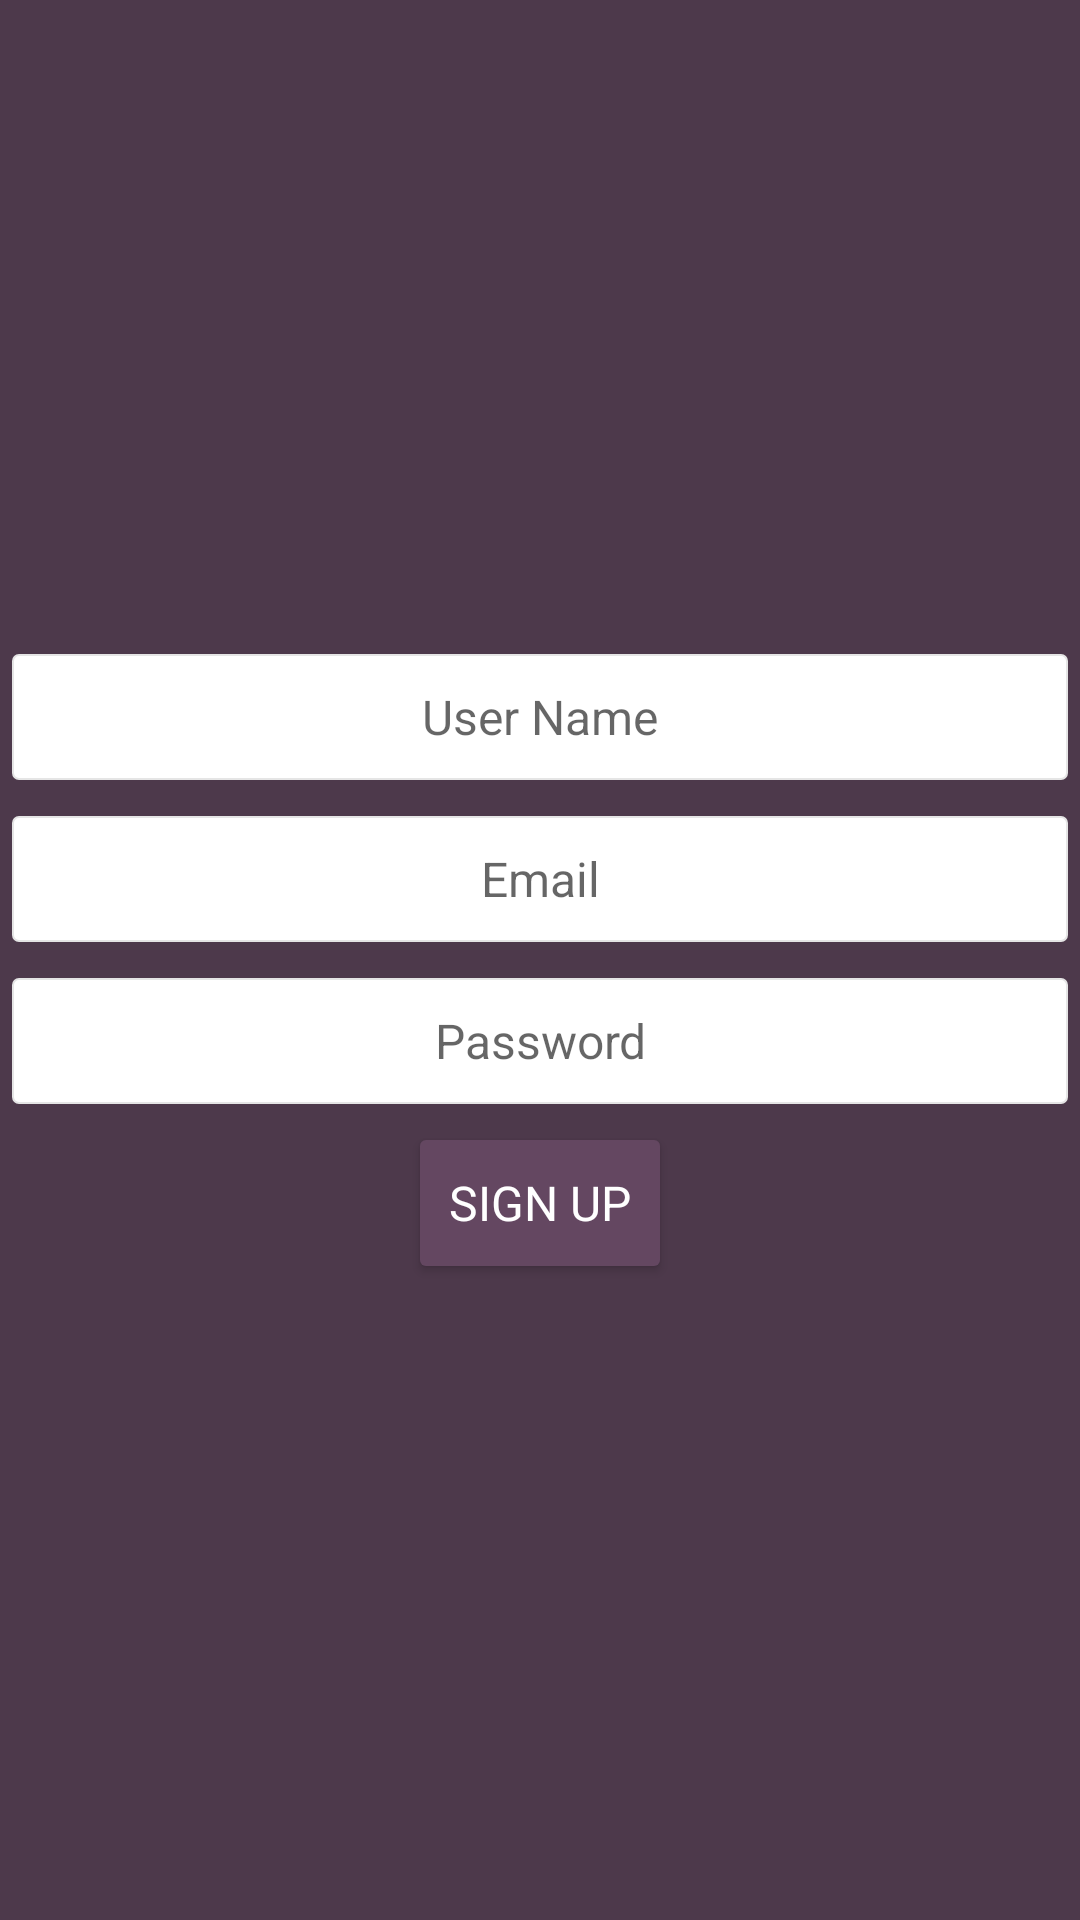

Layout XML and referenced resources for this Android screen:
<!-- AndroidManifest.xml: application theme AppTheme -->
<!-- res/layout/fragment_sign_up.xml -->
<?xml version="1.0" encoding="utf-8"?>
<LinearLayout xmlns:android="http://schemas.android.com/apk/res/android"
    android:layout_width="match_parent"
    android:layout_height="match_parent"
    android:background="@color/brown_alpha"
    android:gravity="center"
    android:orientation="vertical">

    <EditText
        android:id="@+id/et_user_name"
        style="@style/AppTheme.EditText"
        android:layout_width="match_parent"
        android:layout_height="wrap_content"
        android:hint="@string/user_name"
        android:imeOptions="actionDone"
        android:inputType="text" />

    <EditText
        android:id="@+id/et_email"
        style="@style/AppTheme.EditText"
        android:layout_width="match_parent"
        android:layout_height="wrap_content"
        android:hint="@string/email_address"
        android:imeOptions="actionDone"
        android:inputType="textEmailSubject" />

    <EditText
        android:id="@+id/et_password"
        style="@style/AppTheme.EditText"
        android:layout_width="match_parent"
        android:layout_height="wrap_content"
        android:hint="@string/password"
        android:imeOptions="actionDone"
        android:inputType="textPassword" />

    <Button
        android:id="@+id/bt_sign_up"
        android:layout_width="wrap_content"
        android:layout_height="wrap_content"
        android:layout_gravity="center_horizontal"
        android:text="@string/title_sign_up"
        android:theme="@style/AppTheme.Button.BlueAlpha" />
</LinearLayout>
<!-- resources referenced by this layout -->
<resources>
  <color name="brown_alpha">#4D394B</color>
  <string name="email_address">Email</string>
  <string name="password">Password</string>
  <string name="title_sign_up">Sign up</string>
  <string name="user_name">User Name</string>
  <style name="AppTheme.Button.BlueAlpha" parent="Base.Widget.AppCompat.Button">
          <item name="colorButtonNormal">@color/brown</item>
      </style>
  <style name="AppTheme.EditText" parent="Base.Widget.AppCompat.EditText">
          <item name="android:background">@drawable/et_background</item>
          <item name="android:textColor">@android:color/black</item>
          <item name="android:textSize">16sp</item>
          <item name="android:gravity">center</item>
          <item name="android:minHeight">@dimen/button_height</item>
      </style>
  <style name="AppTheme" parent="Theme.AppCompat.Light.DarkActionBar">
          
          <item name="colorPrimary">@color/colorPrimary</item>
          <item name="colorPrimaryDark">@color/colorPrimaryDark</item>
          <item name="colorAccent">@color/colorAccent</item>
  
          <item name="buttonStyle">@style/AppTheme.Button</item>
      </style>
  <color name="brown">#644761</color>
  <!-- drawable et_background (drawable) -->
  <?xml version="1.0" encoding="utf-8"?>
  <inset xmlns:android="http://schemas.android.com/apk/res/android"
      android:insetBottom="@dimen/abc_button_inset_vertical_material"
      android:insetLeft="@dimen/abc_button_inset_horizontal_material"
      android:insetRight="@dimen/abc_button_inset_horizontal_material"
      android:insetTop="@dimen/abc_button_inset_vertical_material">
      <shape android:shape="rectangle">
          <corners android:radius="@dimen/abc_control_corner_material" />
          <stroke
              android:width="0.5dp"
              android:color="@color/gray" />
          <solid android:color="@android:color/white" />
  
          <padding
              android:bottom="8dp"
              android:left="8dp"
              android:right="8dp"
              android:top="8dp" />
  
      </shape>
  </inset>
  <dimen name="button_height">54dp</dimen>
  <color name="colorPrimary">#3F51B5</color>
  <color name="colorPrimaryDark">#303F9F</color>
  <color name="colorAccent">#FF4081</color>
  <style name="AppTheme.Button" parent="Base.Widget.AppCompat.Button">
          <item name="android:textAppearance">@style/AppTheme.TextAppearance.White.s16</item>
          <item name="android:textAllCaps">true</item>
          <item name="android:minHeight">@dimen/button_height</item>
      </style>
  <color name="gray">#E5E5E5</color>
  <style name="AppTheme.TextAppearance.White.s16" parent="AppTheme.TextAppearance.White">
          <item name="android:textSize">16sp</item>
      </style>
  <style name="AppTheme.TextAppearance.White" parent="TextAppearance.AppCompat">
          <item name="android:textColor">@android:color/white</item>
          <item name="android:textSize">14sp</item>
      </style>
</resources>
